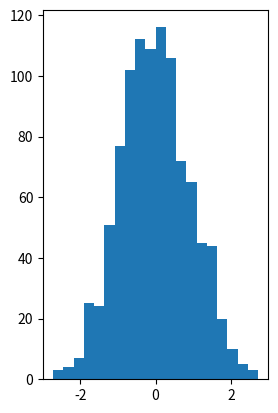

The matplotlib source for this figure:
from __future__ import division
import numpy as np
import matplotlib.pyplot as plt

data = np.random.normal(size=1000)
hist, bins = np.histogram(data, bins=20)

#bin_midpoints = bins[:-1] + np.diff(bins)/2
#cdf = np.cumsum(hist)
#cdf = cdf / cdf[-1]
#values = np.random.rand(10000)
#value_bins = np.searchsorted(cdf, values)
#random_from_cdf = bin_midpoints[value_bins]

plt.subplot(121)
plt.hist(data, 20)
#plt.subplot(122)
#splt.hist(random_from_cdf, 50)
plt.show()
